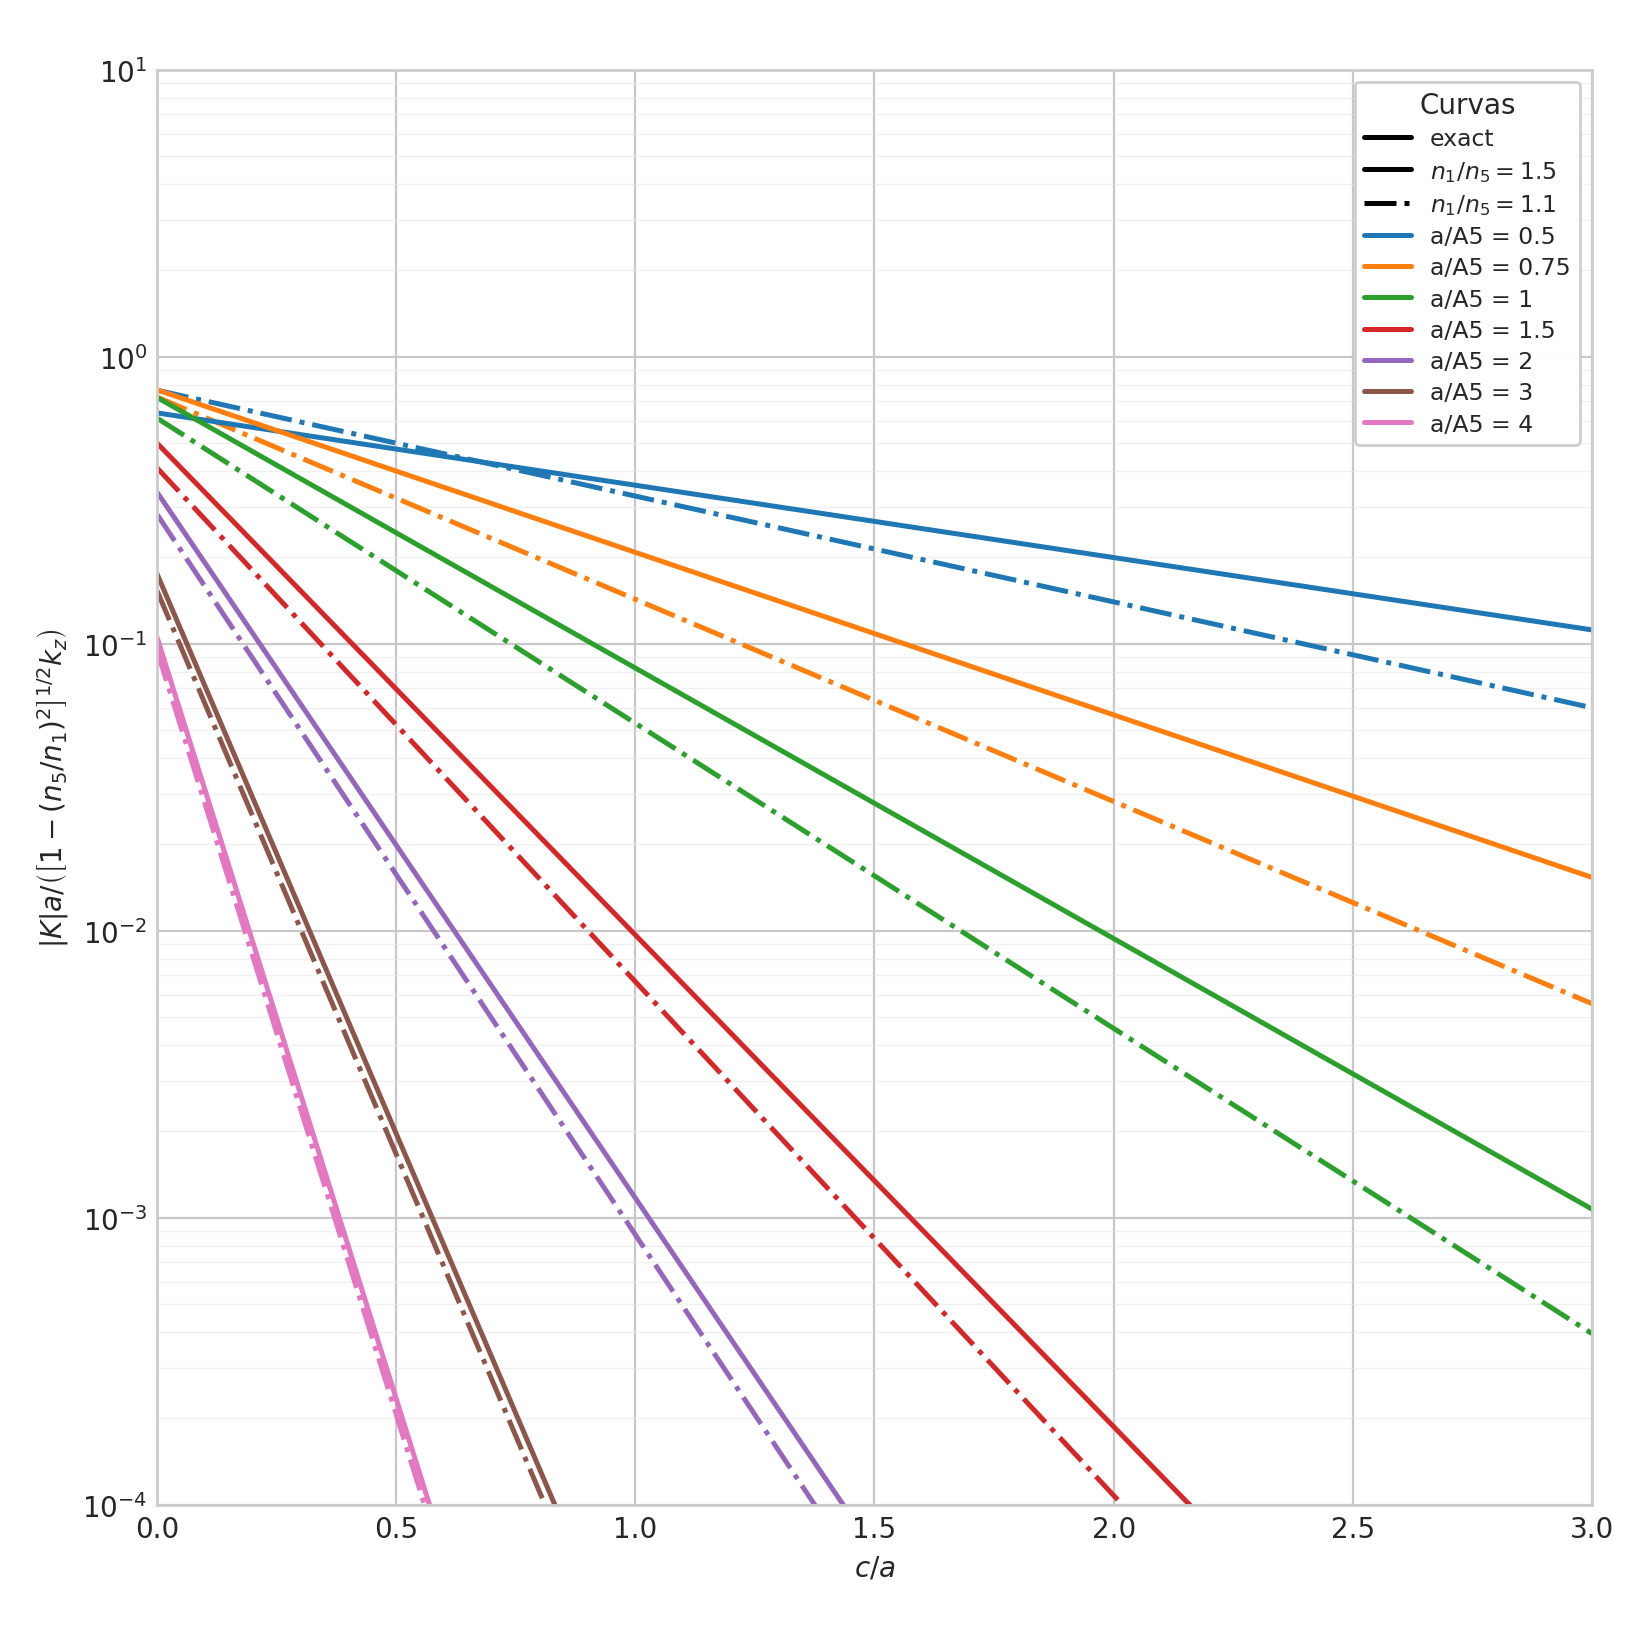

Data behind this chart, as committed beside it:
case_id, ratio_id, ratio_label, curve_id, curve_label, solver_model, transverse_equation, p, n1_over_n5, index_ratio_squared, a_over_A5, sample_index, c_over_a, c_over_A5, kx_A5_over_pi, sqrt_one_minus_kx_A5_over_pi_squared, normalized_coupling, domain_valid, status
CP-011-FIG11-001, n1_over_n5=1.5, 1.5, a_over_A5=0.5, 0.5, exact, eq20, 1, 1.5, 0.4444, 0.5, 0, 0, 0, 0.9292, 0.3695, 0.6381, 1, ok
CP-011-FIG11-001, n1_over_n5=1.5, 1.5, a_over_A5=0.5, 0.5, exact, eq20, 1, 1.5, 0.4444, 0.5, 1, 0.02, 0.01, 0.9292, 0.3695, 0.6307, 1, ok
CP-011-FIG11-001, n1_over_n5=1.5, 1.5, a_over_A5=0.5, 0.5, exact, eq20, 1, 1.5, 0.4444, 0.5, 2, 0.04, 0.02, 0.9292, 0.3695, 0.6234, 1, ok
CP-011-FIG11-001, n1_over_n5=1.5, 1.5, a_over_A5=0.5, 0.5, exact, eq20, 1, 1.5, 0.4444, 0.5, 3, 0.06, 0.03, 0.9292, 0.3695, 0.6162, 1, ok
CP-011-FIG11-001, n1_over_n5=1.5, 1.5, a_over_A5=0.5, 0.5, exact, eq20, 1, 1.5, 0.4444, 0.5, 4, 0.08, 0.04, 0.9292, 0.3695, 0.6091, 1, ok
CP-011-FIG11-001, n1_over_n5=1.5, 1.5, a_over_A5=0.5, 0.5, exact, eq20, 1, 1.5, 0.4444, 0.5, 5, 0.1, 0.05, 0.9292, 0.3695, 0.6021, 1, ok
CP-011-FIG11-001, n1_over_n5=1.5, 1.5, a_over_A5=0.5, 0.5, exact, eq20, 1, 1.5, 0.4444, 0.5, 6, 0.12, 0.06, 0.9292, 0.3695, 0.5951, 1, ok
CP-011-FIG11-001, n1_over_n5=1.5, 1.5, a_over_A5=0.5, 0.5, exact, eq20, 1, 1.5, 0.4444, 0.5, 7, 0.14, 0.07, 0.9292, 0.3695, 0.5883, 1, ok
CP-011-FIG11-001, n1_over_n5=1.5, 1.5, a_over_A5=0.5, 0.5, exact, eq20, 1, 1.5, 0.4444, 0.5, 8, 0.16, 0.08, 0.9292, 0.3695, 0.5815, 1, ok
CP-011-FIG11-001, n1_over_n5=1.5, 1.5, a_over_A5=0.5, 0.5, exact, eq20, 1, 1.5, 0.4444, 0.5, 9, 0.18, 0.09, 0.9292, 0.3695, 0.5748, 1, ok
CP-011-FIG11-001, n1_over_n5=1.5, 1.5, a_over_A5=0.5, 0.5, exact, eq20, 1, 1.5, 0.4444, 0.5, 10, 0.2, 0.1, 0.9292, 0.3695, 0.5681, 1, ok
CP-011-FIG11-001, n1_over_n5=1.5, 1.5, a_over_A5=0.5, 0.5, exact, eq20, 1, 1.5, 0.4444, 0.5, 11, 0.22, 0.11, 0.9292, 0.3695, 0.5616, 1, ok
CP-011-FIG11-001, n1_over_n5=1.5, 1.5, a_over_A5=0.5, 0.5, exact, eq20, 1, 1.5, 0.4444, 0.5, 12, 0.24, 0.12, 0.9292, 0.3695, 0.5551, 1, ok
CP-011-FIG11-001, n1_over_n5=1.5, 1.5, a_over_A5=0.5, 0.5, exact, eq20, 1, 1.5, 0.4444, 0.5, 13, 0.26, 0.13, 0.9292, 0.3695, 0.5487, 1, ok
CP-011-FIG11-001, n1_over_n5=1.5, 1.5, a_over_A5=0.5, 0.5, exact, eq20, 1, 1.5, 0.4444, 0.5, 14, 0.28, 0.14, 0.9292, 0.3695, 0.5424, 1, ok
CP-011-FIG11-001, n1_over_n5=1.5, 1.5, a_over_A5=0.5, 0.5, exact, eq20, 1, 1.5, 0.4444, 0.5, 15, 0.3, 0.15, 0.9292, 0.3695, 0.5361, 1, ok
CP-011-FIG11-001, n1_over_n5=1.5, 1.5, a_over_A5=0.5, 0.5, exact, eq20, 1, 1.5, 0.4444, 0.5, 16, 0.32, 0.16, 0.9292, 0.3695, 0.5299, 1, ok
CP-011-FIG11-001, n1_over_n5=1.5, 1.5, a_over_A5=0.5, 0.5, exact, eq20, 1, 1.5, 0.4444, 0.5, 17, 0.34, 0.17, 0.9292, 0.3695, 0.5238, 1, ok
CP-011-FIG11-001, n1_over_n5=1.5, 1.5, a_over_A5=0.5, 0.5, exact, eq20, 1, 1.5, 0.4444, 0.5, 18, 0.36, 0.18, 0.9292, 0.3695, 0.5178, 1, ok
CP-011-FIG11-001, n1_over_n5=1.5, 1.5, a_over_A5=0.5, 0.5, exact, eq20, 1, 1.5, 0.4444, 0.5, 19, 0.38, 0.19, 0.9292, 0.3695, 0.5118, 1, ok
CP-011-FIG11-001, n1_over_n5=1.5, 1.5, a_over_A5=0.5, 0.5, exact, eq20, 1, 1.5, 0.4444, 0.5, 20, 0.4, 0.2, 0.9292, 0.3695, 0.5059, 1, ok
CP-011-FIG11-001, n1_over_n5=1.5, 1.5, a_over_A5=0.5, 0.5, exact, eq20, 1, 1.5, 0.4444, 0.5, 21, 0.42, 0.21, 0.9292, 0.3695, 0.5, 1, ok
CP-011-FIG11-001, n1_over_n5=1.5, 1.5, a_over_A5=0.5, 0.5, exact, eq20, 1, 1.5, 0.4444, 0.5, 22, 0.44, 0.22, 0.9292, 0.3695, 0.4943, 1, ok
CP-011-FIG11-001, n1_over_n5=1.5, 1.5, a_over_A5=0.5, 0.5, exact, eq20, 1, 1.5, 0.4444, 0.5, 23, 0.46, 0.23, 0.9292, 0.3695, 0.4886, 1, ok
CP-011-FIG11-001, n1_over_n5=1.5, 1.5, a_over_A5=0.5, 0.5, exact, eq20, 1, 1.5, 0.4444, 0.5, 24, 0.48, 0.24, 0.9292, 0.3695, 0.4829, 1, ok
CP-011-FIG11-001, n1_over_n5=1.5, 1.5, a_over_A5=0.5, 0.5, exact, eq20, 1, 1.5, 0.4444, 0.5, 25, 0.5, 0.25, 0.9292, 0.3695, 0.4774, 1, ok
CP-011-FIG11-001, n1_over_n5=1.5, 1.5, a_over_A5=0.5, 0.5, exact, eq20, 1, 1.5, 0.4444, 0.5, 26, 0.52, 0.26, 0.9292, 0.3695, 0.4718, 1, ok
CP-011-FIG11-001, n1_over_n5=1.5, 1.5, a_over_A5=0.5, 0.5, exact, eq20, 1, 1.5, 0.4444, 0.5, 27, 0.54, 0.27, 0.9292, 0.3695, 0.4664, 1, ok
CP-011-FIG11-001, n1_over_n5=1.5, 1.5, a_over_A5=0.5, 0.5, exact, eq20, 1, 1.5, 0.4444, 0.5, 28, 0.56, 0.28, 0.9292, 0.3695, 0.461, 1, ok
CP-011-FIG11-001, n1_over_n5=1.5, 1.5, a_over_A5=0.5, 0.5, exact, eq20, 1, 1.5, 0.4444, 0.5, 29, 0.58, 0.29, 0.9292, 0.3695, 0.4557, 1, ok
CP-011-FIG11-001, n1_over_n5=1.5, 1.5, a_over_A5=0.5, 0.5, exact, eq20, 1, 1.5, 0.4444, 0.5, 30, 0.6, 0.3, 0.9292, 0.3695, 0.4504, 1, ok
CP-011-FIG11-001, n1_over_n5=1.5, 1.5, a_over_A5=0.5, 0.5, exact, eq20, 1, 1.5, 0.4444, 0.5, 31, 0.62, 0.31, 0.9292, 0.3695, 0.4452, 1, ok
CP-011-FIG11-001, n1_over_n5=1.5, 1.5, a_over_A5=0.5, 0.5, exact, eq20, 1, 1.5, 0.4444, 0.5, 32, 0.64, 0.32, 0.9292, 0.3695, 0.4401, 1, ok
CP-011-FIG11-001, n1_over_n5=1.5, 1.5, a_over_A5=0.5, 0.5, exact, eq20, 1, 1.5, 0.4444, 0.5, 33, 0.66, 0.33, 0.9292, 0.3695, 0.435, 1, ok
CP-011-FIG11-001, n1_over_n5=1.5, 1.5, a_over_A5=0.5, 0.5, exact, eq20, 1, 1.5, 0.4444, 0.5, 34, 0.68, 0.34, 0.9292, 0.3695, 0.43, 1, ok
CP-011-FIG11-001, n1_over_n5=1.5, 1.5, a_over_A5=0.5, 0.5, exact, eq20, 1, 1.5, 0.4444, 0.5, 35, 0.7, 0.35, 0.9292, 0.3695, 0.425, 1, ok
CP-011-FIG11-001, n1_over_n5=1.5, 1.5, a_over_A5=0.5, 0.5, exact, eq20, 1, 1.5, 0.4444, 0.5, 36, 0.72, 0.36, 0.9292, 0.3695, 0.4201, 1, ok
CP-011-FIG11-001, n1_over_n5=1.5, 1.5, a_over_A5=0.5, 0.5, exact, eq20, 1, 1.5, 0.4444, 0.5, 37, 0.74, 0.37, 0.9292, 0.3695, 0.4153, 1, ok
CP-011-FIG11-001, n1_over_n5=1.5, 1.5, a_over_A5=0.5, 0.5, exact, eq20, 1, 1.5, 0.4444, 0.5, 38, 0.76, 0.38, 0.9292, 0.3695, 0.4105, 1, ok
CP-011-FIG11-001, n1_over_n5=1.5, 1.5, a_over_A5=0.5, 0.5, exact, eq20, 1, 1.5, 0.4444, 0.5, 39, 0.78, 0.39, 0.9292, 0.3695, 0.4058, 1, ok
CP-011-FIG11-001, n1_over_n5=1.5, 1.5, a_over_A5=0.5, 0.5, exact, eq20, 1, 1.5, 0.4444, 0.5, 40, 0.8, 0.4, 0.9292, 0.3695, 0.4011, 1, ok
CP-011-FIG11-001, n1_over_n5=1.5, 1.5, a_over_A5=0.5, 0.5, exact, eq20, 1, 1.5, 0.4444, 0.5, 41, 0.82, 0.41, 0.9292, 0.3695, 0.3964, 1, ok
CP-011-FIG11-001, n1_over_n5=1.5, 1.5, a_over_A5=0.5, 0.5, exact, eq20, 1, 1.5, 0.4444, 0.5, 42, 0.84, 0.42, 0.9292, 0.3695, 0.3919, 1, ok
CP-011-FIG11-001, n1_over_n5=1.5, 1.5, a_over_A5=0.5, 0.5, exact, eq20, 1, 1.5, 0.4444, 0.5, 43, 0.86, 0.43, 0.9292, 0.3695, 0.3874, 1, ok
CP-011-FIG11-001, n1_over_n5=1.5, 1.5, a_over_A5=0.5, 0.5, exact, eq20, 1, 1.5, 0.4444, 0.5, 44, 0.88, 0.44, 0.9292, 0.3695, 0.3829, 1, ok
CP-011-FIG11-001, n1_over_n5=1.5, 1.5, a_over_A5=0.5, 0.5, exact, eq20, 1, 1.5, 0.4444, 0.5, 45, 0.9, 0.45, 0.9292, 0.3695, 0.3785, 1, ok
CP-011-FIG11-001, n1_over_n5=1.5, 1.5, a_over_A5=0.5, 0.5, exact, eq20, 1, 1.5, 0.4444, 0.5, 46, 0.92, 0.46, 0.9292, 0.3695, 0.3741, 1, ok
CP-011-FIG11-001, n1_over_n5=1.5, 1.5, a_over_A5=0.5, 0.5, exact, eq20, 1, 1.5, 0.4444, 0.5, 47, 0.94, 0.47, 0.9292, 0.3695, 0.3698, 1, ok
CP-011-FIG11-001, n1_over_n5=1.5, 1.5, a_over_A5=0.5, 0.5, exact, eq20, 1, 1.5, 0.4444, 0.5, 48, 0.96, 0.48, 0.9292, 0.3695, 0.3655, 1, ok
CP-011-FIG11-001, n1_over_n5=1.5, 1.5, a_over_A5=0.5, 0.5, exact, eq20, 1, 1.5, 0.4444, 0.5, 49, 0.98, 0.49, 0.9292, 0.3695, 0.3613, 1, ok
CP-011-FIG11-001, n1_over_n5=1.5, 1.5, a_over_A5=0.5, 0.5, exact, eq20, 1, 1.5, 0.4444, 0.5, 50, 1, 0.5, 0.9292, 0.3695, 0.3571, 1, ok
CP-011-FIG11-001, n1_over_n5=1.5, 1.5, a_over_A5=0.5, 0.5, exact, eq20, 1, 1.5, 0.4444, 0.5, 51, 1.02, 0.51, 0.9292, 0.3695, 0.353, 1, ok
CP-011-FIG11-001, n1_over_n5=1.5, 1.5, a_over_A5=0.5, 0.5, exact, eq20, 1, 1.5, 0.4444, 0.5, 52, 1.04, 0.52, 0.9292, 0.3695, 0.3489, 1, ok
CP-011-FIG11-001, n1_over_n5=1.5, 1.5, a_over_A5=0.5, 0.5, exact, eq20, 1, 1.5, 0.4444, 0.5, 53, 1.06, 0.53, 0.9292, 0.3695, 0.3449, 1, ok
CP-011-FIG11-001, n1_over_n5=1.5, 1.5, a_over_A5=0.5, 0.5, exact, eq20, 1, 1.5, 0.4444, 0.5, 54, 1.08, 0.54, 0.9292, 0.3695, 0.3409, 1, ok
CP-011-FIG11-001, n1_over_n5=1.5, 1.5, a_over_A5=0.5, 0.5, exact, eq20, 1, 1.5, 0.4444, 0.5, 55, 1.1, 0.55, 0.9292, 0.3695, 0.337, 1, ok
CP-011-FIG11-001, n1_over_n5=1.5, 1.5, a_over_A5=0.5, 0.5, exact, eq20, 1, 1.5, 0.4444, 0.5, 56, 1.12, 0.56, 0.9292, 0.3695, 0.3331, 1, ok
CP-011-FIG11-001, n1_over_n5=1.5, 1.5, a_over_A5=0.5, 0.5, exact, eq20, 1, 1.5, 0.4444, 0.5, 57, 1.14, 0.57, 0.9292, 0.3695, 0.3293, 1, ok
CP-011-FIG11-001, n1_over_n5=1.5, 1.5, a_over_A5=0.5, 0.5, exact, eq20, 1, 1.5, 0.4444, 0.5, 58, 1.16, 0.58, 0.9292, 0.3695, 0.3255, 1, ok
CP-011-FIG11-001, n1_over_n5=1.5, 1.5, a_over_A5=0.5, 0.5, exact, eq20, 1, 1.5, 0.4444, 0.5, 59, 1.18, 0.59, 0.9292, 0.3695, 0.3217, 1, ok
... 2,054 more rows
